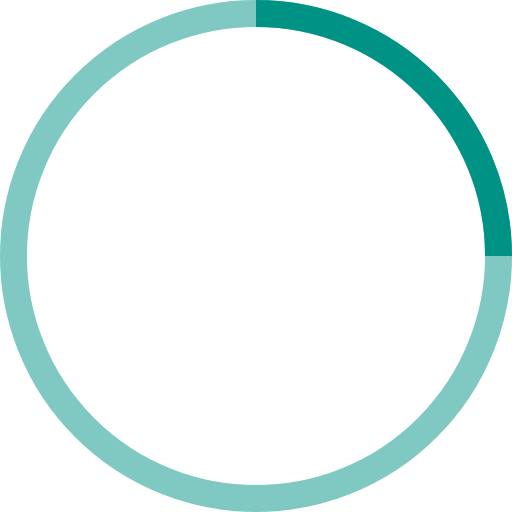
t = 0.00 s
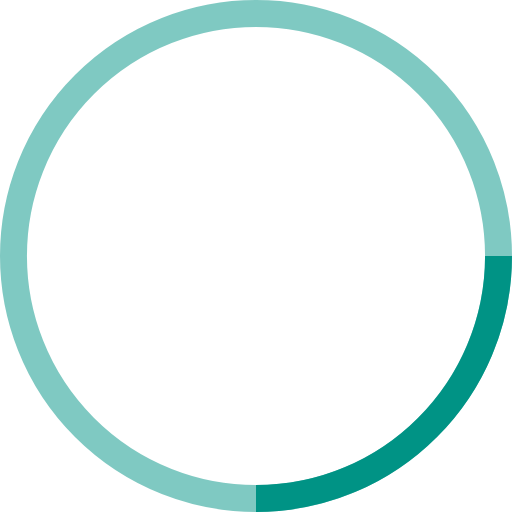
t = 0.25 s
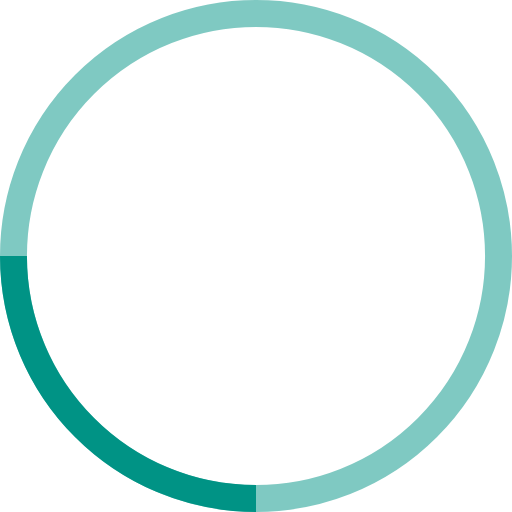
t = 0.50 s
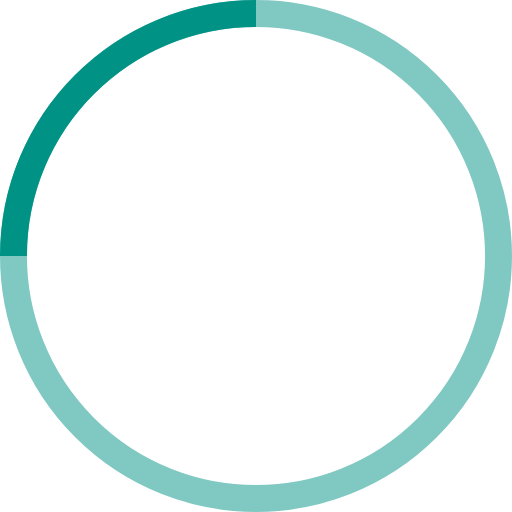
t = 0.75 s

The animated SVG that drew these frames (rendered in a browser with its animation timeline set to each time). Animation: 1 SMIL element (animateTransform=1); one cycle of 1.00 s, repeats indefinitely.

<svg width="38" height="38" viewBox="0 0 38 38" xmlns="http://www.w3.org/2000/svg" stroke="#009385">
    <g fill="none" fill-rule="evenodd">
        <g transform="translate(1 1)" stroke-width="2">
            <circle stroke-opacity=".5" cx="18" cy="18" r="18"/>
            <path d="M36 18c0-9.94-8.06-18-18-18">
                <animateTransform
                    attributeName="transform"
                    type="rotate"
                    from="0 18 18"
                    to="360 18 18"
                    dur="1s"
                    repeatCount="indefinite"/>
            </path>
        </g>
    </g>
</svg>
